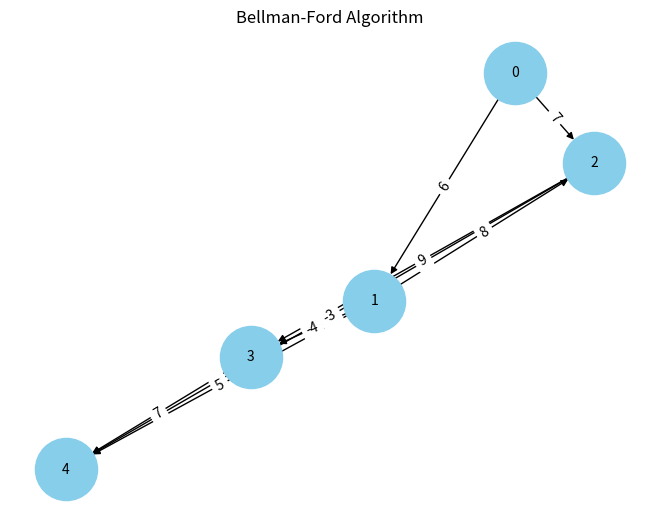

Reproduce this figure in Python.

import networkx as nx
import matplotlib.pyplot as plt
import sys

class Graph:
    def __init__(self, vertices):
        self.V = vertices
        self.graph = []

    def addEdge(self, u, v, w):
        self.graph.append([u, v, w])

    def bellmanFord(self, src):
        dist = [float("Inf")] * self.V
        dist[src] = 0

        for _ in range(self.V - 1):
            for u, v, w in self.graph:
                if dist[u] != float("Inf") and dist[u] + w < dist[v]:
                    dist[v] = dist[u] + w

        # Check for negative cycles
        for u, v, w in self.graph:
            if dist[u] != float("Inf") and dist[u] + w < dist[v]:
                print("Graph contains negative cycle")
                return

        return dist

    def visualizeGraph(self):
        G = nx.DiGraph()
        for u, v, w in self.graph:
            G.add_edge(u, v, weight=w)

        pos = nx.spring_layout(G)
        nx.draw(G, pos, with_labels=True, node_size=2000, node_color="skyblue", font_size=10, arrows=True)
        labels = nx.get_edge_attributes(G, 'weight')
        nx.draw_networkx_edge_labels(G, pos, edge_labels=labels)
        plt.title("Bellman-Ford Algorithm")
        plt.show()

# Example
g = Graph(5)
g.addEdge(0, 1, 6)
g.addEdge(0, 2, 7)
g.addEdge(1, 2, 8)
g.addEdge(1, 3, -4)
g.addEdge(1, 4, 5)
g.addEdge(2, 3, 9)
g.addEdge(2, 4, -3)
g.addEdge(3, 4, 7)

source_node = 0
distances = g.bellmanFord(source_node)
print("Shortest distances from source node", source_node, "to all other nodes:")
for i in range(len(distances)):
    print("Node", i, ":", distances[i])


g.visualizeGraph()
